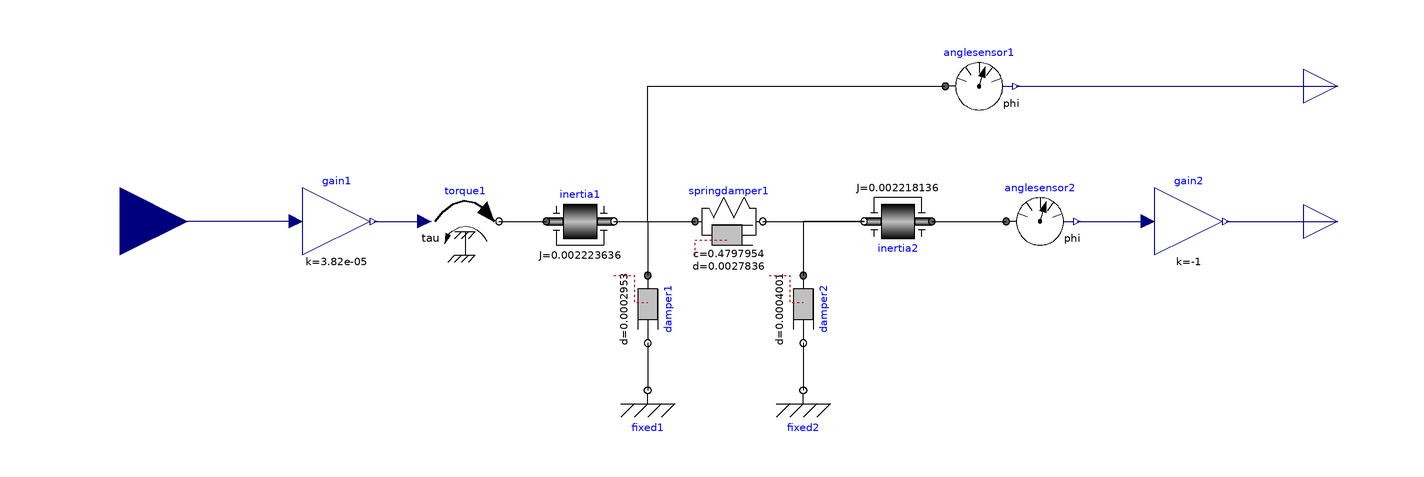

The Modelica model whose source follows is shown above as a component diagram (icons at their Placement, wires along their Line points).

model DisksAndSpring
  Modelica.Mechanics.Rotational.Components.SpringDamper springdamper1(c = 0.4797954, d = 0.0027836) annotation(Placement(visible = true, transformation(origin = {-20, 20}, extent = {{-10, -10}, {10, 10}}, rotation = 0)));
  Modelica.Mechanics.Rotational.Components.Damper damper1(d = 0.0002953) annotation(Placement(visible = true, transformation(origin = {-44, -6}, extent = {{-10, -10}, {10, 10}}, rotation = -90)));
  Modelica.Mechanics.Rotational.Components.Damper damper2(d = 0.0004001) annotation(Placement(visible = true, transformation(origin = {2, -6}, extent = {{-10, -10}, {10, 10}}, rotation = -90)));
  Modelica.Mechanics.Rotational.Components.Fixed fixed1 annotation(Placement(visible = true, transformation(origin = {-44, -30}, extent = {{-10, -10}, {10, 10}}, rotation = 0)));
  Modelica.Mechanics.Rotational.Components.Fixed fixed2 annotation(Placement(visible = true, transformation(origin = {2, -30}, extent = {{-10, -10}, {10, 10}}, rotation = 0)));
  Modelica.Mechanics.Rotational.Components.Inertia inertia1(J = 2.223636e-3) annotation(Placement(visible = true, transformation(origin = {-64, 20}, extent = {{-10, -10}, {10, 10}}, rotation = 0)));
  Modelica.Mechanics.Rotational.Sensors.AngleSensor anglesensor2 annotation(Placement(visible = true, transformation(origin = {72, 20}, extent = {{-10, -10}, {10, 10}}, rotation = 0)));
  Modelica.Mechanics.Rotational.Components.Inertia inertia2(J = 2.218136e-3, stateSelect = StateSelect.never) annotation(Placement(visible = true, transformation(origin = {30, 20}, extent = {{-10, -10}, {10, 10}}, rotation = 180)));
  Modelica.Blocks.Math.Gain gain2(k = -1) annotation(Placement(visible = true, transformation(origin = {116, 20}, extent = {{-10, -10}, {10, 10}}, rotation = 0)));
  Modelica.Mechanics.Rotational.Sources.Torque torque1 annotation(Placement(visible = true, transformation(origin = {-98, 20}, extent = {{-10, -10}, {10, 10}}, rotation = 0)));
  Modelica.Blocks.Math.Gain gain1(k = 0.0000382) annotation(Placement(visible = true, transformation(origin = {-136, 20}, extent = {{-10, -10}, {10, 10}}, rotation = 0)));
  Modelica.Blocks.Interfaces.RealOutput y2 annotation(Placement(visible = true, transformation(origin = {160, 20}, extent = {{-10, -10}, {10, 10}}, rotation = 0), iconTransformation(origin = {40, 48}, extent = {{-10, -10}, {10, 10}}, rotation = 0)));
  Modelica.Mechanics.Rotational.Sensors.AngleSensor anglesensor1 annotation(Placement(visible = true, transformation(origin = {54, 60}, extent = {{-10, -10}, {10, 10}}, rotation = 0)));
  Modelica.Blocks.Interfaces.RealOutput y1 annotation(Placement(visible = true, transformation(origin = {160, 60}, extent = {{-10, -10}, {10, 10}}, rotation = 0), iconTransformation(origin = {208, 34}, extent = {{-10, -10}, {10, 10}}, rotation = 0)));
  Modelica.Blocks.Interfaces.RealInput u annotation(
    Placement(visible = true, transformation(origin = {-200, 20}, extent = {{-20, -20}, {20, 20}}, rotation = 0), iconTransformation(origin = {-182, 22}, extent = {{-20, -20}, {20, 20}}, rotation = 0)));
equation
  connect(anglesensor1.phi, y1) annotation(
    Line(points = {{65, 60}, {160, 60}}, color = {0, 0, 127}));
  connect(gain2.y, y2) annotation(
    Line(points = {{127, 20}, {160, 20}}, color = {0, 0, 127}));
  connect(anglesensor2.phi, gain2.u) annotation(
    Line(points = {{83, 20}, {104, 20}}, color = {0, 0, 127}));
  connect(inertia2.flange_a, anglesensor2.flange) annotation(
    Line(points = {{40, 20}, {62, 20}}));
  connect(damper2.flange_b, fixed2.flange) annotation(
    Line(points = {{2, -16}, {2, -30}}));
  connect(inertia2.flange_b, damper2.flange_a) annotation(
    Line(points = {{20, 20}, {2, 20}, {2, 4}}));
  connect(inertia1.flange_b, anglesensor1.flange) annotation(
    Line(points = {{-54, 20}, {-44, 20}, {-44, 60}, {44, 60}}));
  connect(gain1.y, torque1.tau) annotation(
    Line(points = {{-125, 20}, {-110, 20}}, color = {0, 0, 127}));
  connect(torque1.flange, inertia1.flange_a) annotation(
    Line(points = {{-88, 20}, {-74, 20}, {-74, 20}, {-74, 20}}));
  connect(springdamper1.flange_b, inertia2.flange_b) annotation(
    Line(points = {{-10, 20}, {20, 20}, {20, 20}, {20, 20}, {20, 20}, {20, 20}}));
  connect(inertia1.flange_b, damper1.flange_a) annotation(
    Line(points = {{-54, 20}, {-46, 20}, {-46, 20}, {-44, 20}, {-44, 12}, {-44, 12}, {-44, 8}, {-44, 8}, {-44, 4}}));
  connect(inertia1.flange_b, springdamper1.flange_a) annotation(
    Line(points = {{-54, 20}, {-30, 20}}));
  connect(damper1.flange_b, fixed1.flange) annotation(
    Line(points = {{-44, -16}, {-44, -16}, {-44, -30}, {-44, -30}, {-44, -30}, {-44, -30}}));
  connect(gain1.u, u) annotation(
    Line(points = {{-148, 20}, {-200, 20}}, color = {0, 0, 127}));
  annotation(experiment(StartTime = 0, StopTime = 10, Tolerance = 1e-6, Interval = 0.02), Diagram(coordinateSystem(extent = {{-400, -400}, {400, 400}}, preserveAspectRatio = true, initialScale = 0.1, grid = {2, 2})), Icon(coordinateSystem(extent = {{-400, -400}, {400, 400}}, preserveAspectRatio = true, initialScale = 0.1, grid = {2, 2})), uses(Modelica(version = "3.2.2")));
end DisksAndSpring;